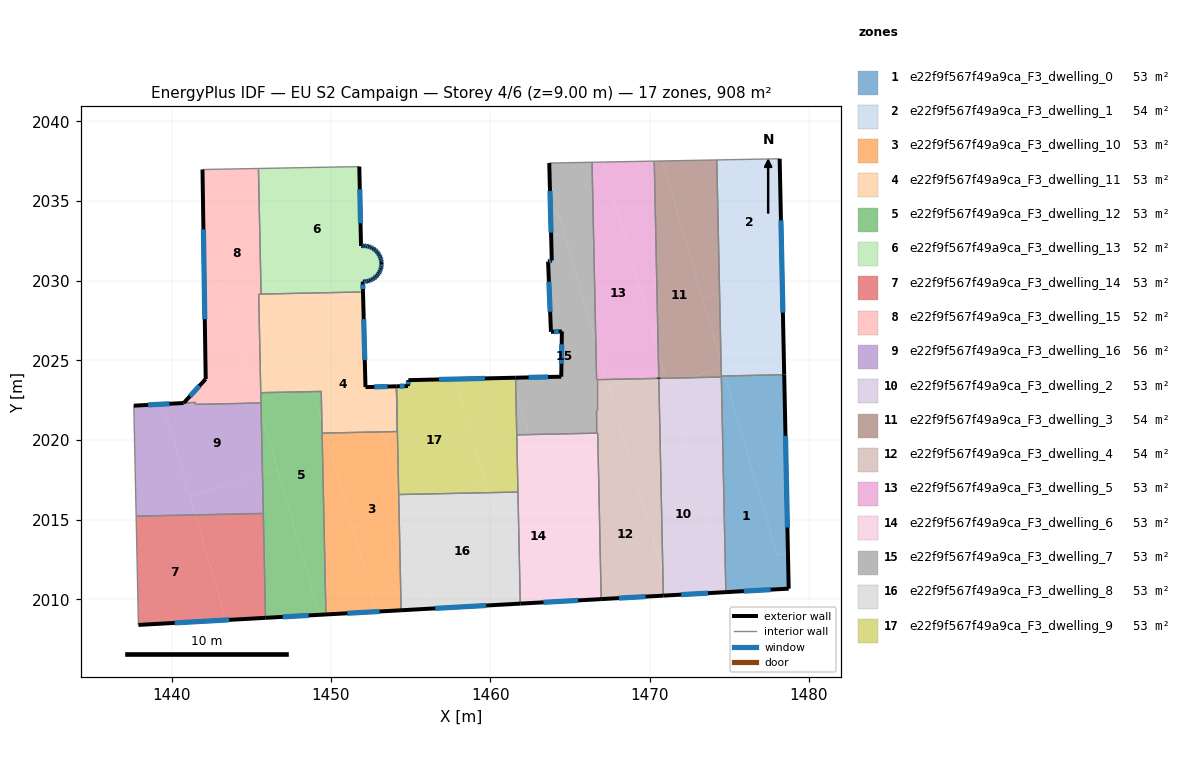
=== STOREY PLAN SPEC (per zone: floor XY polygon, exterior-wall plan segments, windows/doors) ===
zone 1: e22f9f567f49a9ca_F3_dwelling_0  (53.3 m²)
  floor: (1478.45, 2024.10) (1478.68, 2012.91) (1478.00, 2012.80) (1474.74, 2024.02)
  floor: (1474.74, 2024.02) (1478.00, 2012.80) (1478.68, 2012.91) (1478.60, 2017.11) (1478.74, 2010.67) (1474.93, 2010.46) (1474.78, 2010.97) (1474.51, 2023.95) (1474.51, 2024.02)
  floor: (1478.45, 2024.10) (1478.60, 2017.11) (1478.68, 2012.91)
  floor: (1474.78, 2010.97) (1474.93, 2010.46) (1474.79, 2010.45)
  exterior wall: (1478.74, 2010.67) – (1478.46, 2024.10)  [13.4 m]
    window: (1478.66, 2014.51) – (1478.54, 2020.26)  [7.4 m²]
  exterior wall: (1474.79, 2010.45) – (1478.74, 2010.67)  [4.0 m]
    window: (1475.92, 2010.51) – (1477.61, 2010.61)  [2.2 m²]
  interior walls: 3
zone 2: e22f9f567f49a9ca_F3_dwelling_1  (53.6 m²)
  floor: (1478.17, 2037.66) (1478.33, 2030.32) (1474.40, 2029.18) (1474.22, 2037.59)
  floor: (1478.33, 2030.32) (1478.45, 2024.10) (1474.74, 2024.02) (1474.49, 2024.87) (1474.40, 2029.18)
  floor: (1474.49, 2024.87) (1474.59, 2024.53) (1474.50, 2024.50)
  floor: (1474.59, 2024.53) (1474.74, 2024.02) (1474.51, 2024.02) (1474.51, 2024.05) (1474.50, 2024.50)
  floor: (1478.17, 2037.66) (1478.46, 2024.13) (1478.45, 2024.10)
  exterior wall: (1478.46, 2024.13) – (1478.17, 2037.66)  [13.5 m]
    window: (1478.37, 2028.00) – (1478.25, 2033.79)  [7.5 m²]
  exterior wall: (1478.46, 2024.10) – (1478.46, 2024.13)  [0.0 m]
  interior walls: 4
zone 3: e22f9f567f49a9ca_F3_dwelling_10  (53.4 m²)
  floor: (1453.25, 2020.51) (1454.24, 2017.11) (1454.41, 2009.31) (1452.89, 2009.23) (1449.63, 2020.44)
  floor: (1449.63, 2020.44) (1452.89, 2009.23) (1449.68, 2009.05) (1449.45, 2020.43)
  floor: (1454.11, 2023.37) (1454.24, 2017.12) (1453.25, 2020.51) (1454.17, 2020.53)
  exterior wall: (1449.68, 2009.05) – (1454.41, 2009.31)  [4.7 m]
    window: (1451.03, 2009.12) – (1453.06, 2009.24)  [2.6 m²]
  interior walls: 6
zone 4: e22f9f567f49a9ca_F3_dwelling_11  (53.4 m²)
  floor: (1447.09, 2029.20) (1448.77, 2023.41) (1447.39, 2023.01) (1445.59, 2022.97) (1445.46, 2029.16)
  floor: (1452.07, 2026.91) (1452.17, 2023.32) (1452.44, 2023.33) (1453.25, 2020.51) (1449.63, 2020.44) (1449.43, 2021.14) (1449.39, 2023.05) (1448.88, 2023.04) (1448.09, 2025.75)
  floor: (1452.01, 2029.30) (1452.07, 2026.91) (1448.09, 2025.75) (1447.09, 2029.20)
  floor: (1449.43, 2021.13) (1449.63, 2020.44) (1449.45, 2020.43)
  floor: (1454.11, 2023.37) (1454.17, 2020.53) (1453.25, 2020.51) (1452.44, 2023.33)
  floor: (1448.77, 2023.41) (1448.88, 2023.04) (1447.39, 2023.01)
  exterior wall: (1452.17, 2023.32) – (1452.01, 2029.30)  [6.0 m]
    window: (1452.12, 2025.03) – (1452.06, 2027.59)  [3.3 m²]
  exterior wall: (1454.11, 2023.37) – (1452.17, 2023.32)  [1.9 m]
    window: (1453.56, 2023.36) – (1452.72, 2023.34)  [1.1 m²]
  interior walls: 7
zone 5: e22f9f567f49a9ca_F3_dwelling_12  (53.4 m²)
  floor: (1448.88, 2023.04) (1449.43, 2021.13) (1449.68, 2009.05) (1449.29, 2009.03) (1445.62, 2021.65) (1445.60, 2022.49) (1447.39, 2023.01)
  floor: (1449.39, 2023.05) (1449.43, 2021.14) (1448.88, 2023.04)
  floor: (1446.65, 2018.10) (1449.29, 2009.03) (1445.89, 2008.84) (1445.70, 2017.82)
  floor: (1445.62, 2021.65) (1446.65, 2018.10) (1445.70, 2017.82)
  floor: (1447.39, 2023.01) (1445.60, 2022.49) (1445.59, 2022.97)
  exterior wall: (1445.89, 2008.84) – (1449.68, 2009.05)  [3.8 m]
    window: (1446.97, 2008.90) – (1448.60, 2008.99)  [2.1 m²]
  interior walls: 6
zone 6: e22f9f567f49a9ca_F3_dwelling_13  (52.3 m²)
  floor: (1451.78, 2037.17) (1451.89, 2032.18) (1451.94, 2032.19) (1452.09, 2032.20) (1452.23, 2032.18) (1452.38, 2032.15) (1452.51, 2032.10) (1452.64, 2032.03) (1452.76, 2031.94) (1452.87, 2031.84) (1452.96, 2031.73) (1453.04, 2031.60) (1453.10, 2031.47) (1453.15, 2031.33) (1453.17, 2031.18) (1453.17, 2031.12) (1453.18, 2031.04) (1453.16, 2030.89) (1453.13, 2030.75) (1453.08, 2030.61) (1453.01, 2030.48) (1452.92, 2030.36) (1452.82, 2030.25) (1452.71, 2030.16) (1452.58, 2030.08) (1452.45, 2030.02) (1452.31, 2029.97) (1452.16, 2029.95) (1452.02, 2029.95) (1451.99, 2029.95) (1452.01, 2029.30) (1447.09, 2029.20) (1445.50, 2034.67) (1445.45, 2037.05)
  floor: (1445.50, 2034.67) (1447.09, 2029.20) (1445.61, 2029.16)
  exterior wall: (1451.89, 2032.18) – (1451.78, 2037.17)  [5.0 m]
    window: (1451.86, 2033.61) – (1451.81, 2035.74)  [2.7 m²]
  exterior wall: (1451.94, 2032.19) – (1451.89, 2032.18)  [0.0 m]
  exterior wall: (1452.09, 2032.20) – (1451.94, 2032.19)  [0.1 m]
    window: (1452.04, 2032.19) – (1451.98, 2032.19)  [0.1 m²]
  exterior wall: (1452.23, 2032.18) – (1452.09, 2032.20)  [0.1 m]
    window: (1452.19, 2032.18) – (1452.13, 2032.19)  [0.1 m²]
  exterior wall: (1452.38, 2032.15) – (1452.23, 2032.18)  [0.1 m]
    window: (1452.33, 2032.16) – (1452.27, 2032.17)  [0.1 m²]
  exterior wall: (1452.51, 2032.10) – (1452.38, 2032.15)  [0.1 m]
    window: (1452.47, 2032.11) – (1452.41, 2032.13)  [0.1 m²]
  exterior wall: (1452.64, 2032.03) – (1452.51, 2032.10)  [0.1 m]
    window: (1452.61, 2032.05) – (1452.55, 2032.08)  [0.1 m²]
  exterior wall: (1452.76, 2031.94) – (1452.64, 2032.03)  [0.1 m]
    window: (1452.73, 2031.97) – (1452.68, 2032.00)  [0.1 m²]
  exterior wall: (1452.87, 2031.84) – (1452.76, 2031.94)  [0.1 m]
    window: (1452.84, 2031.87) – (1452.79, 2031.91)  [0.1 m²]
  exterior wall: (1452.96, 2031.73) – (1452.87, 2031.84)  [0.1 m]
    window: (1452.94, 2031.76) – (1452.90, 2031.81)  [0.1 m²]
  exterior wall: (1453.04, 2031.60) – (1452.96, 2031.73)  [0.1 m]
    window: (1453.02, 2031.64) – (1452.99, 2031.69)  [0.1 m²]
  exterior wall: (1453.10, 2031.47) – (1453.04, 2031.60)  [0.1 m]
    window: (1453.09, 2031.51) – (1453.06, 2031.56)  [0.1 m²]
  exterior wall: (1453.15, 2031.33) – (1453.10, 2031.47)  [0.1 m]
    window: (1453.13, 2031.37) – (1453.12, 2031.43)  [0.1 m²]
  exterior wall: (1453.17, 2031.18) – (1453.15, 2031.33)  [0.1 m]
    window: (1453.16, 2031.22) – (1453.15, 2031.29)  [0.1 m²]
  exterior wall: (1453.17, 2031.12) – (1453.17, 2031.18)  [0.1 m]
  exterior wall: (1453.18, 2031.04) – (1453.17, 2031.12)  [0.1 m]
  exterior wall: (1453.16, 2030.89) – (1453.18, 2031.04)  [0.1 m]
    window: (1453.17, 2030.93) – (1453.17, 2030.99)  [0.1 m²]
  exterior wall: (1453.13, 2030.75) – (1453.16, 2030.89)  [0.1 m]
    window: (1453.14, 2030.79) – (1453.15, 2030.85)  [0.1 m²]
  exterior wall: (1453.08, 2030.61) – (1453.13, 2030.75)  [0.1 m]
    window: (1453.09, 2030.65) – (1453.11, 2030.71)  [0.1 m²]
  exterior wall: (1453.01, 2030.48) – (1453.08, 2030.61)  [0.1 m]
    window: (1453.03, 2030.52) – (1453.06, 2030.57)  [0.1 m²]
  exterior wall: (1452.92, 2030.36) – (1453.01, 2030.48)  [0.1 m]
    window: (1452.95, 2030.39) – (1452.98, 2030.44)  [0.1 m²]
  exterior wall: (1452.82, 2030.25) – (1452.92, 2030.36)  [0.1 m]
    window: (1452.85, 2030.28) – (1452.89, 2030.33)  [0.1 m²]
  exterior wall: (1452.71, 2030.16) – (1452.82, 2030.25)  [0.1 m]
    window: (1452.74, 2030.18) – (1452.79, 2030.22)  [0.1 m²]
  exterior wall: (1452.58, 2030.08) – (1452.71, 2030.16)  [0.1 m]
    window: (1452.62, 2030.10) – (1452.67, 2030.13)  [0.1 m²]
  exterior wall: (1452.45, 2030.02) – (1452.58, 2030.08)  [0.1 m]
    window: (1452.49, 2030.04) – (1452.55, 2030.06)  [0.1 m²]
  exterior wall: (1452.31, 2029.97) – (1452.45, 2030.02)  [0.1 m]
    window: (1452.35, 2029.99) – (1452.41, 2030.01)  [0.1 m²]
  exterior wall: (1452.16, 2029.95) – (1452.31, 2029.97)  [0.1 m]
    window: (1452.21, 2029.96) – (1452.27, 2029.97)  [0.1 m²]
  exterior wall: (1452.02, 2029.95) – (1452.16, 2029.95)  [0.1 m]
    window: (1452.06, 2029.95) – (1452.12, 2029.95)  [0.1 m²]
  exterior wall: (1451.99, 2029.95) – (1452.02, 2029.95)  [0.0 m]
  exterior wall: (1452.01, 2029.30) – (1451.99, 2029.95)  [0.6 m]
    window: (1452.01, 2029.48) – (1452.00, 2029.76)  [0.4 m²]
  interior walls: 3
zone 7: e22f9f567f49a9ca_F3_dwelling_14  (53.4 m²)
  floor: (1441.48, 2015.30) (1443.40, 2008.70) (1437.91, 2008.39) (1437.77, 2015.22)
  floor: (1445.75, 2015.39) (1445.89, 2008.84) (1443.40, 2008.70) (1441.48, 2015.30)
  exterior wall: (1437.91, 2008.39) – (1445.89, 2008.84)  [8.0 m]
    window: (1440.19, 2008.52) – (1443.61, 2008.71)  [4.4 m²]
  interior walls: 3
zone 8: e22f9f567f49a9ca_F3_dwelling_15  (52.4 m²)
  floor: (1442.68, 2031.76) (1445.43, 2022.32) (1441.48, 2022.24) (1441.48, 2022.36) (1440.75, 2022.33) (1442.14, 2023.83) (1442.02, 2031.66)
  floor: (1444.81, 2037.04) (1445.50, 2034.67) (1445.61, 2029.16) (1445.46, 2029.16) (1445.60, 2022.49) (1445.40, 2022.43) (1442.68, 2031.76) (1442.02, 2031.67) (1441.93, 2036.98)
  floor: (1445.45, 2037.05) (1445.50, 2034.67) (1444.81, 2037.04)
  floor: (1445.60, 2022.49) (1445.60, 2022.33) (1445.43, 2022.32) (1445.40, 2022.43)
  exterior wall: (1441.93, 2036.98) – (1442.14, 2023.83)  [13.2 m]
    window: (1441.99, 2033.23) – (1442.08, 2027.59)  [7.2 m²]
  exterior wall: (1442.14, 2023.83) – (1440.75, 2022.33)  [2.0 m]
    window: (1441.74, 2023.40) – (1441.15, 2022.76)  [1.1 m²]
  interior walls: 8
zone 9: e22f9f567f49a9ca_F3_dwelling_16  (55.6 m²)
  floor: (1445.43, 2022.32) (1445.62, 2021.65) (1445.70, 2017.82) (1441.14, 2016.50) (1439.46, 2022.26) (1441.48, 2022.36) (1441.48, 2022.24)
  floor: (1439.46, 2022.26) (1441.48, 2015.30) (1437.77, 2015.22) (1437.62, 2022.16)
  floor: (1445.61, 2022.33) (1445.62, 2021.65) (1445.43, 2022.32)
  floor: (1445.70, 2017.82) (1445.75, 2015.39) (1441.48, 2015.30) (1441.14, 2016.50)
  exterior wall: (1440.75, 2022.33) – (1437.62, 2022.16)  [3.1 m]
    window: (1439.86, 2022.28) – (1438.52, 2022.21)  [1.7 m²]
  interior walls: 6
zone 10: e22f9f567f49a9ca_F3_dwelling_2  (53.3 m²)
  floor: (1471.03, 2023.88) (1474.78, 2010.97) (1474.79, 2010.45) (1471.25, 2010.25) (1470.84, 2011.67) (1470.58, 2023.87)
  floor: (1470.84, 2011.67) (1471.25, 2010.25) (1470.87, 2010.23)
  floor: (1474.51, 2023.95) (1474.78, 2010.97) (1471.13, 2023.52) (1472.48, 2023.91)
  floor: (1472.48, 2023.91) (1471.13, 2023.52) (1471.03, 2023.88)
  exterior wall: (1470.87, 2010.23) – (1474.79, 2010.45)  [3.9 m]
    window: (1471.99, 2010.29) – (1473.67, 2010.39)  [2.2 m²]
  interior walls: 3
zone 11: e22f9f567f49a9ca_F3_dwelling_3  (53.6 m²)
  floor: (1470.82, 2037.52) (1474.49, 2024.87) (1474.50, 2024.50) (1472.48, 2023.91) (1471.03, 2023.88) (1470.55, 2025.54) (1470.30, 2037.51)
  floor: (1474.22, 2037.59) (1474.40, 2029.18) (1473.33, 2028.86) (1470.82, 2037.52)
  floor: (1474.40, 2029.18) (1474.49, 2024.87) (1473.33, 2028.86)
  floor: (1474.50, 2024.50) (1474.51, 2024.05) (1474.51, 2024.02) (1474.51, 2023.95) (1472.48, 2023.91)
  floor: (1470.55, 2025.54) (1471.03, 2023.88) (1470.58, 2023.87) (1470.58, 2023.93)
  exterior wall: (1470.58, 2023.90) – (1470.58, 2023.87)  [0.0 m]
  interior walls: 7
zone 12: e22f9f567f49a9ca_F3_dwelling_4  (53.7 m²)
  floor: (1470.58, 2023.87) (1470.84, 2011.67) (1467.44, 2023.36) (1469.11, 2023.84)
  floor: (1468.59, 2019.43) (1470.84, 2011.67) (1470.87, 2010.23) (1466.97, 2010.01) (1466.78, 2018.90)
  floor: (1469.11, 2023.84) (1467.44, 2023.36) (1467.31, 2023.80)
  floor: (1467.31, 2023.80) (1468.59, 2019.43) (1466.78, 2018.90) (1466.75, 2020.43) (1466.68, 2020.43) (1466.68, 2021.88) (1466.68, 2023.79)
  exterior wall: (1466.97, 2010.01) – (1470.87, 2010.23)  [3.9 m]
    window: (1468.08, 2010.08) – (1469.75, 2010.17)  [2.2 m²]
  interior walls: 6
zone 13: e22f9f567f49a9ca_F3_dwelling_5  (53.3 m²)
  floor: (1467.09, 2037.45) (1470.55, 2025.54) (1470.58, 2024.27) (1469.11, 2023.84) (1467.31, 2023.80) (1466.63, 2026.16) (1466.39, 2037.44)
  floor: (1470.30, 2037.51) (1470.55, 2025.54) (1467.09, 2037.45)
  floor: (1466.63, 2026.16) (1467.31, 2023.80) (1466.68, 2023.79)
  floor: (1470.58, 2024.27) (1470.58, 2023.90) (1470.58, 2023.87) (1469.11, 2023.84)
  exterior wall: (1470.58, 2023.87) – (1470.58, 2023.90)  [0.0 m]
  interior walls: 5
zone 14: e22f9f567f49a9ca_F3_dwelling_6  (53.4 m²)
  floor: (1466.78, 2018.90) (1466.97, 2010.01) (1465.44, 2009.93) (1463.14, 2017.85)
  floor: (1462.42, 2020.34) (1465.44, 2009.93) (1461.90, 2009.73) (1461.89, 2009.79) (1461.66, 2020.33)
  floor: (1466.75, 2020.43) (1466.78, 2018.90) (1463.14, 2017.85) (1462.42, 2020.34)
  exterior wall: (1461.89, 2009.73) – (1466.97, 2010.01)  [5.1 m]
    window: (1463.34, 2009.81) – (1465.52, 2009.93)  [2.8 m²]
  interior walls: 5
zone 15: e22f9f567f49a9ca_F3_dwelling_7  (53.3 m²)
  floor: (1464.31, 2034.15) (1466.63, 2026.16) (1466.68, 2023.79) (1466.68, 2021.88) (1466.68, 2020.43) (1462.42, 2020.34) (1461.61, 2023.13) (1461.59, 2023.91) (1464.46, 2023.98) (1464.50, 2026.82) (1463.81, 2026.79) (1463.63, 2031.21) (1463.86, 2031.27) (1463.79, 2034.07)
  floor: (1466.39, 2037.44) (1466.63, 2026.16) (1464.31, 2034.15) (1463.79, 2034.07) (1463.71, 2037.39)
  floor: (1461.61, 2023.13) (1462.42, 2020.34) (1461.66, 2020.33)
  exterior wall: (1464.46, 2023.98) – (1461.59, 2023.91)  [2.9 m]
    window: (1463.64, 2023.96) – (1462.41, 2023.93)  [1.6 m²]
  exterior wall: (1464.50, 2026.82) – (1464.46, 2023.98)  [2.8 m]
    window: (1464.49, 2026.01) – (1464.47, 2024.79)  [1.6 m²]
  exterior wall: (1463.81, 2026.79) – (1464.50, 2026.82)  [0.7 m]
    window: (1464.01, 2026.80) – (1464.30, 2026.81)  [0.4 m²]
  exterior wall: (1463.63, 2031.21) – (1463.81, 2026.79)  [4.4 m]
    window: (1463.68, 2029.94) – (1463.76, 2028.05)  [2.4 m²]
  exterior wall: (1463.86, 2031.27) – (1463.63, 2031.21)  [0.2 m]
    window: (1463.80, 2031.25) – (1463.70, 2031.22)  [0.1 m²]
  exterior wall: (1463.71, 2037.39) – (1463.86, 2031.27)  [6.1 m]
    window: (1463.75, 2035.64) – (1463.82, 2033.02)  [3.4 m²]
  interior walls: 6
zone 16: e22f9f567f49a9ca_F3_dwelling_8  (53.4 m²)
  floor: (1461.74, 2016.74) (1461.89, 2009.79) (1459.88, 2016.70)
  floor: (1459.88, 2016.70) (1461.89, 2009.79) (1461.89, 2009.73) (1456.48, 2009.43) (1454.61, 2015.85) (1457.34, 2016.64)
  floor: (1454.40, 2016.58) (1456.48, 2009.43) (1454.41, 2009.31) (1454.25, 2016.58)
  floor: (1457.34, 2016.64) (1454.61, 2015.85) (1454.40, 2016.58)
  exterior wall: (1454.41, 2009.31) – (1461.89, 2009.73)  [7.5 m]
    window: (1456.54, 2009.43) – (1459.75, 2009.61)  [4.1 m²]
  interior walls: 3
zone 17: e22f9f567f49a9ca_F3_dwelling_9  (53.4 m²)
  floor: (1457.81, 2023.83) (1459.70, 2017.33) (1457.34, 2016.64) (1454.40, 2016.58) (1454.24, 2017.11) (1454.11, 2023.37) (1454.62, 2023.39) (1454.84, 2023.39) (1454.86, 2023.76)
  floor: (1461.38, 2023.91) (1461.61, 2023.13) (1461.74, 2016.74) (1459.88, 2016.70) (1457.81, 2023.83)
  floor: (1454.24, 2017.11) (1454.40, 2016.58) (1454.25, 2016.58)
  floor: (1461.59, 2023.91) (1461.61, 2023.13) (1461.38, 2023.91)
  floor: (1459.70, 2017.33) (1459.88, 2016.70) (1457.34, 2016.64)
  exterior wall: (1454.84, 2023.39) – (1454.11, 2023.37)  [0.7 m]
    window: (1454.63, 2023.39) – (1454.32, 2023.38)  [0.4 m²]
  exterior wall: (1454.86, 2023.76) – (1454.84, 2023.39)  [0.4 m]
    window: (1454.86, 2023.66) – (1454.84, 2023.50)  [0.2 m²]
  exterior wall: (1461.59, 2023.91) – (1454.86, 2023.76)  [6.7 m]
    window: (1459.67, 2023.87) – (1456.78, 2023.80)  [3.7 m²]
  interior walls: 5

=== DERIVED (storey summary) ===
Building: EU S2 Campaign
Storey: 4 of 6  (floor level z = 9.00 m)
Storey gross floor area: 908.5 m²
Zones on this storey: 17
  - e22f9f567f49a9ca_F3_dwelling_0: floor 53.3 m²; exterior wall 17.4 m (52.2 m²); 2 window(s) 9.6 m²; WWR 18.4%
  - e22f9f567f49a9ca_F3_dwelling_1: floor 53.6 m²; exterior wall 13.6 m (40.7 m²); 1 window(s) 7.5 m²; WWR 18.3%
  - e22f9f567f49a9ca_F3_dwelling_10: floor 53.4 m²; exterior wall 4.7 m (14.2 m²); 1 window(s) 2.6 m²; WWR 18.4%
  - e22f9f567f49a9ca_F3_dwelling_11: floor 53.4 m²; exterior wall 7.9 m (23.8 m²); 2 window(s) 4.4 m²; WWR 18.4%
  - e22f9f567f49a9ca_F3_dwelling_12: floor 53.4 m²; exterior wall 3.8 m (11.4 m²); 1 window(s) 2.1 m²; WWR 18.4%
  - e22f9f567f49a9ca_F3_dwelling_13: floor 52.3 m²; exterior wall 9.4 m (28.2 m²); 26 window(s) 5.1 m²; WWR 17.9%
  - e22f9f567f49a9ca_F3_dwelling_14: floor 53.4 m²; exterior wall 8.0 m (24.0 m²); 1 window(s) 4.4 m²; WWR 18.4%
  - e22f9f567f49a9ca_F3_dwelling_15: floor 52.4 m²; exterior wall 15.2 m (45.6 m²); 2 window(s) 8.4 m²; WWR 18.4%
  - e22f9f567f49a9ca_F3_dwelling_16: floor 55.6 m²; exterior wall 3.1 m (9.4 m²); 1 window(s) 1.7 m²; WWR 18.4%
  - e22f9f567f49a9ca_F3_dwelling_2: floor 53.3 m²; exterior wall 3.9 m (11.8 m²); 1 window(s) 2.2 m²; WWR 18.4%
  - e22f9f567f49a9ca_F3_dwelling_3: floor 53.6 m²; exterior wall 0.0 m (0.1 m²); WWR 0.0%
  - e22f9f567f49a9ca_F3_dwelling_4: floor 53.7 m²; exterior wall 3.9 m (11.7 m²); 1 window(s) 2.2 m²; WWR 18.4%
  - e22f9f567f49a9ca_F3_dwelling_5: floor 53.3 m²; exterior wall 0.0 m (0.1 m²); WWR 0.0%
  - e22f9f567f49a9ca_F3_dwelling_6: floor 53.4 m²; exterior wall 5.1 m (15.3 m²); 1 window(s) 2.8 m²; WWR 18.4%
  - e22f9f567f49a9ca_F3_dwelling_7: floor 53.3 m²; exterior wall 17.2 m (51.5 m²); 6 window(s) 9.5 m²; WWR 18.4%
  - e22f9f567f49a9ca_F3_dwelling_8: floor 53.4 m²; exterior wall 7.5 m (22.5 m²); 1 window(s) 4.1 m²; WWR 18.4%
  - e22f9f567f49a9ca_F3_dwelling_9: floor 53.4 m²; exterior wall 7.8 m (23.5 m²); 3 window(s) 4.3 m²; WWR 18.4%
Zone adjacency (shared interzone walls):
  - e22f9f567f49a9ca_F3_dwelling_0 ↔ e22f9f567f49a9ca_F3_dwelling_1
  - e22f9f567f49a9ca_F3_dwelling_0 ↔ e22f9f567f49a9ca_F3_dwelling_2
  - e22f9f567f49a9ca_F3_dwelling_0 ↔ e22f9f567f49a9ca_F3_dwelling_3
  - e22f9f567f49a9ca_F3_dwelling_1 ↔ e22f9f567f49a9ca_F3_dwelling_3
  - e22f9f567f49a9ca_F3_dwelling_10 ↔ e22f9f567f49a9ca_F3_dwelling_11
  - e22f9f567f49a9ca_F3_dwelling_10 ↔ e22f9f567f49a9ca_F3_dwelling_12
  - e22f9f567f49a9ca_F3_dwelling_10 ↔ e22f9f567f49a9ca_F3_dwelling_8
  - e22f9f567f49a9ca_F3_dwelling_10 ↔ e22f9f567f49a9ca_F3_dwelling_9
  - e22f9f567f49a9ca_F3_dwelling_11 ↔ e22f9f567f49a9ca_F3_dwelling_12
  - e22f9f567f49a9ca_F3_dwelling_11 ↔ e22f9f567f49a9ca_F3_dwelling_13
  - e22f9f567f49a9ca_F3_dwelling_11 ↔ e22f9f567f49a9ca_F3_dwelling_15
  - e22f9f567f49a9ca_F3_dwelling_12 ↔ e22f9f567f49a9ca_F3_dwelling_14
  - e22f9f567f49a9ca_F3_dwelling_12 ↔ e22f9f567f49a9ca_F3_dwelling_15
  - e22f9f567f49a9ca_F3_dwelling_12 ↔ e22f9f567f49a9ca_F3_dwelling_16
  - e22f9f567f49a9ca_F3_dwelling_13 ↔ e22f9f567f49a9ca_F3_dwelling_15
  - e22f9f567f49a9ca_F3_dwelling_14 ↔ e22f9f567f49a9ca_F3_dwelling_16
  - e22f9f567f49a9ca_F3_dwelling_15 ↔ e22f9f567f49a9ca_F3_dwelling_16
  - e22f9f567f49a9ca_F3_dwelling_2 ↔ e22f9f567f49a9ca_F3_dwelling_3
  - e22f9f567f49a9ca_F3_dwelling_2 ↔ e22f9f567f49a9ca_F3_dwelling_4
  - e22f9f567f49a9ca_F3_dwelling_3 ↔ e22f9f567f49a9ca_F3_dwelling_5
  - e22f9f567f49a9ca_F3_dwelling_4 ↔ e22f9f567f49a9ca_F3_dwelling_5
  - e22f9f567f49a9ca_F3_dwelling_4 ↔ e22f9f567f49a9ca_F3_dwelling_6
  - e22f9f567f49a9ca_F3_dwelling_4 ↔ e22f9f567f49a9ca_F3_dwelling_7
  - e22f9f567f49a9ca_F3_dwelling_5 ↔ e22f9f567f49a9ca_F3_dwelling_7
  - e22f9f567f49a9ca_F3_dwelling_6 ↔ e22f9f567f49a9ca_F3_dwelling_7
  - e22f9f567f49a9ca_F3_dwelling_6 ↔ e22f9f567f49a9ca_F3_dwelling_8
  - e22f9f567f49a9ca_F3_dwelling_6 ↔ e22f9f567f49a9ca_F3_dwelling_9
  - e22f9f567f49a9ca_F3_dwelling_7 ↔ e22f9f567f49a9ca_F3_dwelling_9
  - e22f9f567f49a9ca_F3_dwelling_8 ↔ e22f9f567f49a9ca_F3_dwelling_9